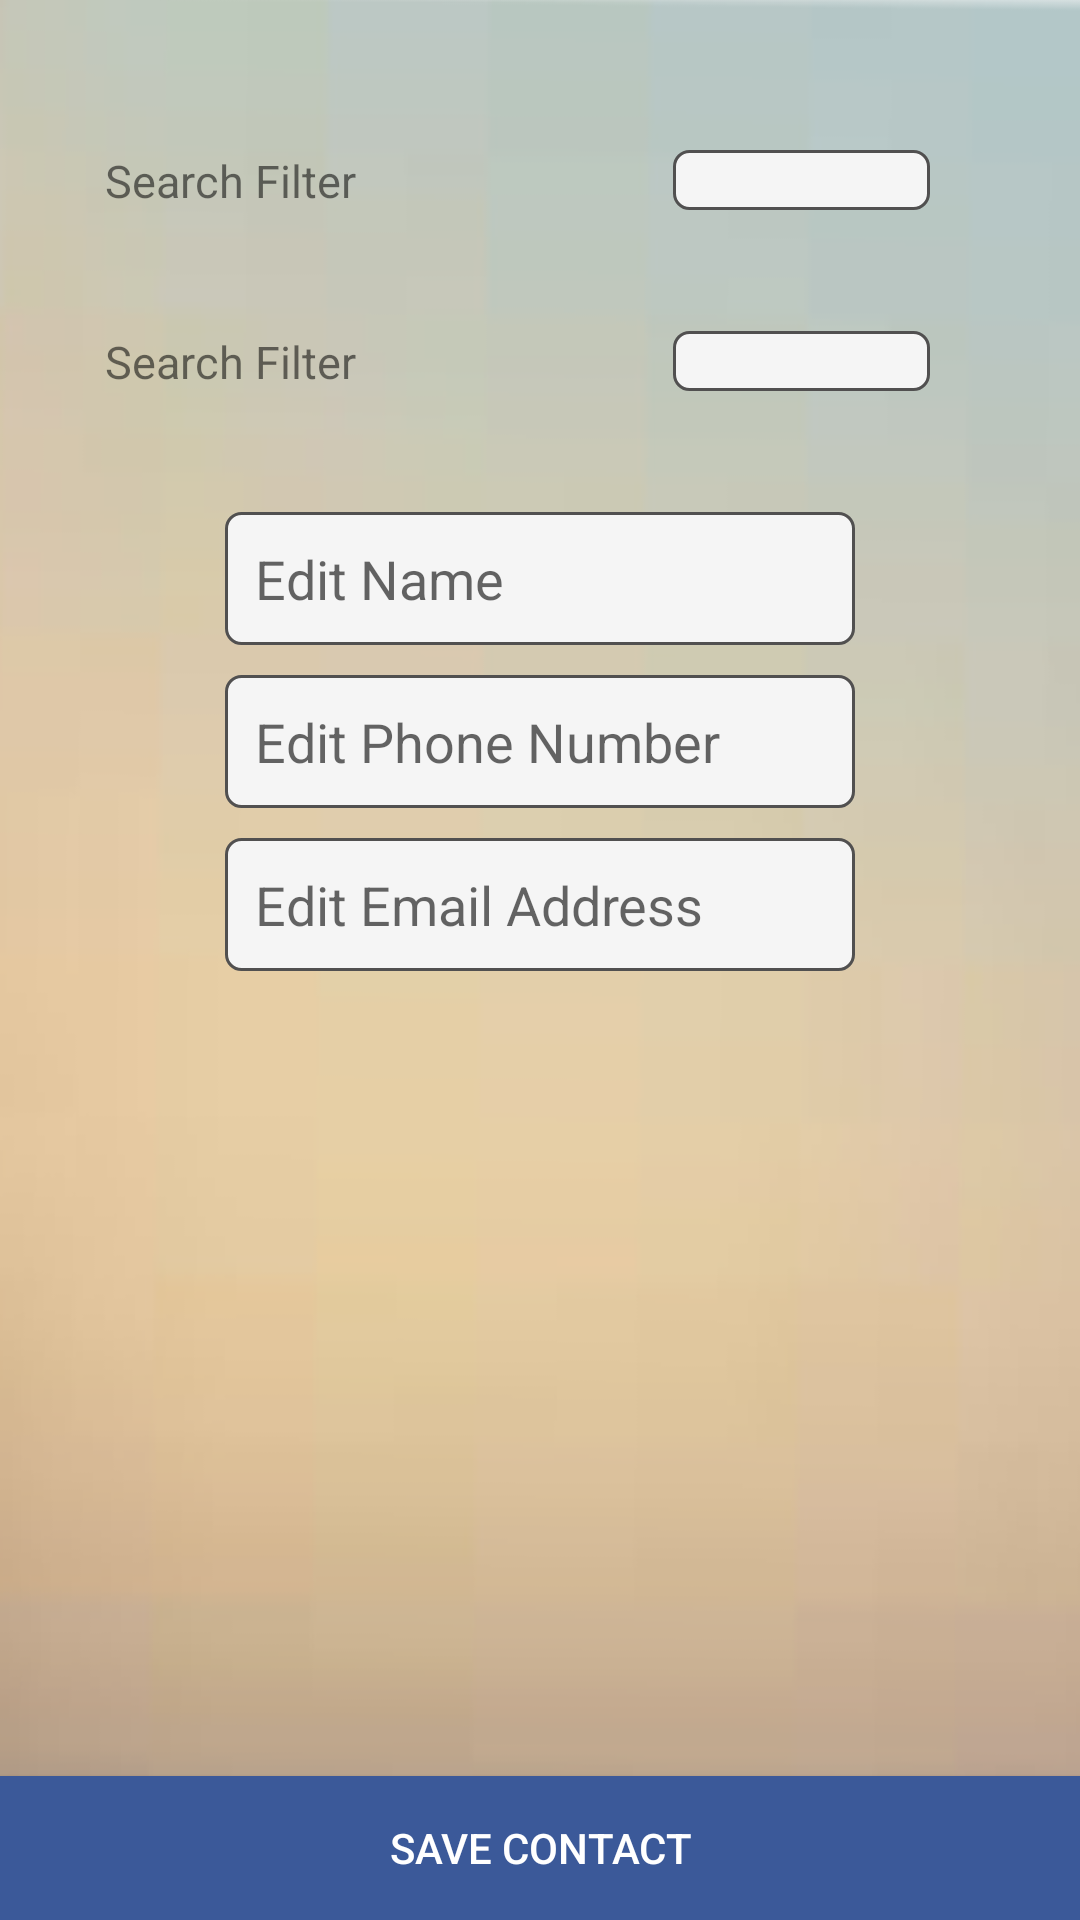

This screen was rendered from an Android layout file. Write that file and the resources it references.
<!-- AndroidManifest.xml: application theme AppTheme -->
<!-- res/layout/activity_edit_contacts.xml -->
<?xml version="1.0" encoding="utf-8"?>

<RelativeLayout xmlns:android="http://schemas.android.com/apk/res/android"
    xmlns:tools="http://schemas.android.com/tools"
    android:id="@+id/activity_edit_contacts"
    android:layout_width="match_parent"
    android:layout_height="match_parent"
    android:background="@drawable/ic_back"
    tools:context="com.wordpress.helpmevishal.mycontacts.EditContacts">

    <LinearLayout
        android:layout_marginTop="30dp"
        android:orientation="vertical"
        android:layout_width="match_parent"
        android:layout_height="wrap_content">

        <LinearLayout
            android:layout_weight="2"
            android:orientation="horizontal"
            android:layout_width="match_parent"
            android:layout_height="wrap_content">
            <TextView
                android:padding="20dp"
                android:layout_weight="1"
                android:layout_marginLeft="15dp"
                android:layout_gravity="center_vertical"
                android:text="Search Filter"
                android:layout_width="wrap_content"
                android:layout_height="wrap_content"
                android:id="@+id/textView14"
                android:textSize="15sp"
                />

            <Spinner
                android:background="@drawable/spinner"
                android:layout_marginRight="50dp"
                android:padding="10dp"
                android:layout_gravity="center_vertical"
                android:layout_weight="1"
                android:layout_width="wrap_content"
                android:layout_height="wrap_content"
                android:layout_alignTop="@+id/textView14"
                android:id="@+id/edit_filter" />

        </LinearLayout>

        <LinearLayout
            android:weightSum="2"
            android:orientation="horizontal"
            android:layout_width="match_parent"
            android:layout_height="wrap_content">

            <TextView
                android:padding="20dp"
                android:layout_weight="1"
                android:layout_marginLeft="15dp"
                android:layout_gravity="center_vertical"
                android:text="Search Filter"
                android:layout_width="wrap_content"
                android:layout_height="wrap_content"
                android:id="@+id/textView15"
                android:textSize="15sp" />

            <Spinner
                android:background="@drawable/spinner"
                android:layout_marginRight="50dp"
                android:padding="10dp"
                android:layout_gravity="center_vertical"
                android:layout_weight="1"
                android:layout_width="wrap_content"
                android:layout_height="wrap_content"
                android:id="@+id/edit_select" />

        </LinearLayout>

        <EditText
          android:layout_marginTop="20dp"
            android:background="@drawable/et_borders"
            android:layout_width="wrap_content"
            android:padding="10dp"
            android:layout_height="wrap_content"
            android:inputType="textPersonName"
            android:ems="10"
            android:layout_gravity="center_horizontal"
            android:id="@+id/edit_name"
            android:hint="Edit Name" />

        <EditText
            android:layout_marginBottom="10dp"
            android:layout_marginTop="10dp"
            android:background="@drawable/et_borders"
            android:layout_gravity="center_horizontal"
            android:layout_width="wrap_content"
            android:layout_height="wrap_content"
            android:inputType="phone"
            android:padding="10dp"
            android:ems="10"
            android:id="@+id/edit_phone"
            android:hint="Edit Phone Number"
         />

        <EditText
            android:layout_gravity="center_horizontal"
            android:layout_width="wrap_content"
            android:layout_height="wrap_content"
            android:inputType="textEmailAddress"
            android:ems="10"
            android:padding="10dp"
            android:background="@drawable/et_borders"
            android:id="@+id/edit_email"
            android:hint="Edit Email Address"
            />


    </LinearLayout>
    <Button
        android:text="Save Contact"
        android:background="@drawable/button"
        android:layout_width="match_parent"
        android:layout_height="wrap_content"
        android:layout_centerHorizontal="true"
        android:layout_marginTop="12dp"
        android:textColor="#FFFFFF"
        android:layout_alignParentBottom="true"
        android:id="@+id/btn_save" />

</RelativeLayout>
<!-- resources referenced by this layout -->
<resources>
  <!-- drawable button (drawable) -->
  <?xml version="1.0" encoding="utf-8"?>
  
  <shape xmlns:android="http://schemas.android.com/apk/res/android">
      <stroke android:color="#3B5999" android:width="1dp"></stroke>
      <corners android:radius="0dp"></corners>
      <solid android:color="#3B5999"></solid>
  </shape>
  <!-- drawable et_borders (drawable) -->
  <?xml version="1.0" encoding="utf-8"?>
  
  <shape xmlns:android="http://schemas.android.com/apk/res/android">
      <stroke android:color="#515050" android:width="1dp">
      </stroke>
      <corners android:radius="5dp">
      </corners>
      <solid android:color="#FFF5F5F5"></solid>
  </shape>
  <!-- drawable ic_back: png bitmap (drawable, 36436 bytes) -->
  <!-- drawable spinner (drawable) -->
  <?xml version="1.0" encoding="utf-8"?>
  
  <shape xmlns:android="http://schemas.android.com/apk/res/android">
      <stroke android:color="#515050" android:width="1dp"></stroke>
      <corners android:radius="5dp"></corners>
      <solid android:color="#FFF5F5F5"></solid>
  </shape>
  <style name="AppTheme" parent="Theme.AppCompat.Light.DarkActionBar">
          
          <item name="colorPrimary">#3B5999</item>
          <item name="colorPrimaryDark">#3B5999</item>
          <item name="colorAccent">#3B5999</item>
      </style>
</resources>
